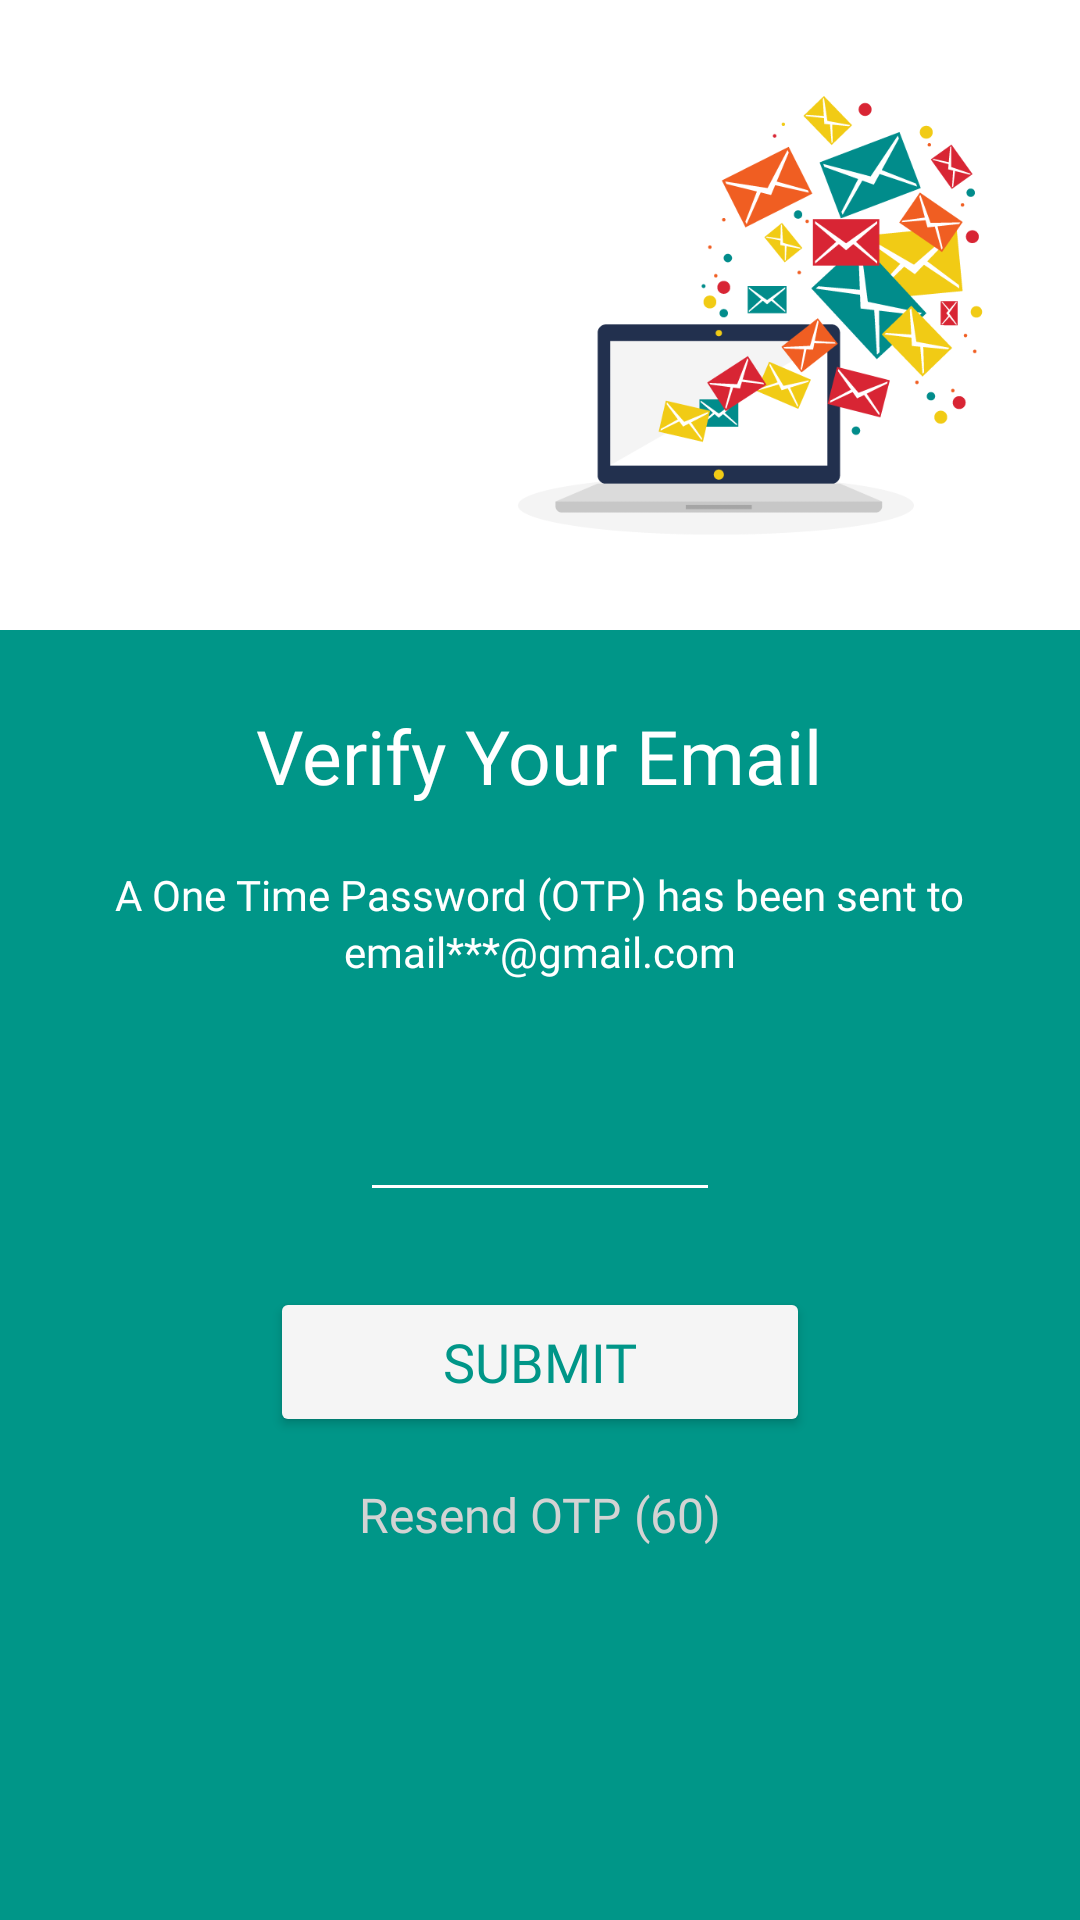

Layout XML and referenced resources for this Android screen:
<!-- AndroidManifest.xml: application theme AppTheme -->
<!-- res/layout/activity_verify_email.xml -->
<?xml version="1.0" encoding="utf-8"?>
<LinearLayout xmlns:android="http://schemas.android.com/apk/res/android"
    xmlns:app="http://schemas.android.com/apk/res-auto"
    xmlns:tools="http://schemas.android.com/tools"
    android:layout_width="match_parent"
    android:layout_height="match_parent"
    android:orientation="vertical"
    android:background="@color/white"
    tools:context="com.komsi.lab.kjur.VerifyEmailActivity">

    <ImageView
        android:layout_width="250dp"
        android:layout_height="210dp"
        android:layout_gravity="end"
        android:layout_marginEnd="15dp"
        android:src="@drawable/verify_email_bg" />

    <LinearLayout
        android:layout_width="match_parent"
        android:layout_height="match_parent"
        android:background="@color/colorPrimary"
        android:gravity="center_horizontal"
        android:orientation="vertical">

        <TextView
            android:layout_width="wrap_content"
            android:layout_height="wrap_content"
            android:layout_marginTop="25dp"
            android:fontFamily="@font/maven_pro_medium"
            android:text="@string/verify_email"
            android:textColor="@color/white"
            android:textSize="25sp" />

        <TextView
            android:layout_width="wrap_content"
            android:layout_height="wrap_content"
            android:layout_marginEnd="15dp"
            android:layout_marginStart="15dp"
            android:layout_marginTop="20dp"
            android:fontFamily="@font/roboto_medium"
            android:text="@string/otp_sent_to"
            android:textColor="@color/white"
            android:textSize="14sp" />

        <TextView
            android:id="@+id/tvEmail"
            android:layout_width="wrap_content"
            android:layout_height="wrap_content"
            android:fontFamily="@font/roboto_medium"
            android:text="email***@gmail.com"
            android:textColor="@color/white"
            android:textSize="14sp" />

        <android.support.v7.widget.AppCompatEditText
            android:id="@+id/etOTP"
            android:layout_width="120dp"
            android:layout_height="wrap_content"
            android:layout_marginTop="20dp"
            android:gravity="center"
            android:inputType="numberPassword"
            android:maxLength="6"
            android:textColor="@color/white"
            android:textSize="30sp"
            app:backgroundTint="@color/white" />

        <Button
            android:id="@+id/btnSubmit"
            android:layout_width="180dp"
            android:layout_height="50dp"
            android:layout_marginTop="25dp"
            android:fontFamily="@font/roboto_bold"
            android:text="@string/submit"
            android:textColor="@color/colorPrimary"
            android:textSize="18sp"
            android:theme="@style/PrimaryWhiteButton" />

        <LinearLayout
            android:layout_width="wrap_content"
            android:layout_height="wrap_content"
            android:layout_marginTop="15dp"
            android:orientation="horizontal">

            <TextView
                android:id="@+id/btnResend"
                android:layout_width="wrap_content"
                android:layout_height="wrap_content"
                android:clickable="true"
                android:focusable="true"
                android:fontFamily="@font/roboto_light"
                android:text="@string/resend_otp"
                android:textColor="@color/light_grey"
                android:textSize="16sp" />

            <LinearLayout
                android:id="@+id/timer"
                android:layout_width="wrap_content"
                android:layout_height="wrap_content"
                android:layout_marginStart="4dp"
                android:orientation="horizontal">

                <TextView
                    android:layout_width="wrap_content"
                    android:layout_height="wrap_content"
                    android:fontFamily="@font/roboto_light"
                    android:text="("
                    android:textColor="@color/light_grey"
                    android:textSize="16sp" />

                <TextView
                    android:id="@+id/tvTime"
                    android:layout_width="wrap_content"
                    android:layout_height="wrap_content"
                    android:fontFamily="@font/roboto_light"
                    android:text="60"
                    android:textColor="@color/light_grey"
                    android:textSize="16sp" />

                <TextView
                    android:layout_width="wrap_content"
                    android:layout_height="wrap_content"
                    android:fontFamily="@font/roboto_light"
                    android:text=")"
                    android:textColor="@color/light_grey"
                    android:textSize="16sp" />
            </LinearLayout>
        </LinearLayout>
    </LinearLayout>
</LinearLayout>
<!-- resources referenced by this layout -->
<resources>
  <color name="colorPrimary">#009688</color>
  <color name="light_grey">#D3D3D3</color>
  <color name="white">#FFFFFF</color>
  <!-- drawable verify_email_bg: png bitmap (drawable, 42667 bytes) -->
  <string name="otp_sent_to">A One Time Password (OTP) has been sent to</string>
  <string name="resend_otp">Resend OTP</string>
  <string name="submit">Submit</string>
  <string name="verify_email">Verify Your Email</string>
  <style name="PrimaryWhiteButton" parent="Widget.AppCompat.Button.Colored">
          <item name="colorButtonNormal">@color/white_smoke</item>
          <item name="colorControlHighlight">@color/light_grey</item>
          <item name="android:singleLine">true</item>
          <item name="android:textAllCaps">true</item>
      </style>
  <style name="AppTheme" parent="Theme.AppCompat.Light.NoActionBar">
          
          <item name="colorPrimary">@color/colorPrimary</item>
          <item name="colorPrimaryDark">@color/colorPrimaryDark</item>
          <item name="colorAccent">@color/colorAccent</item>
      </style>
  <color name="white_smoke">#F5F5F5</color>
  <color name="colorPrimaryDark">#00675b</color>
  <color name="colorAccent">#4db6ac</color>
</resources>
